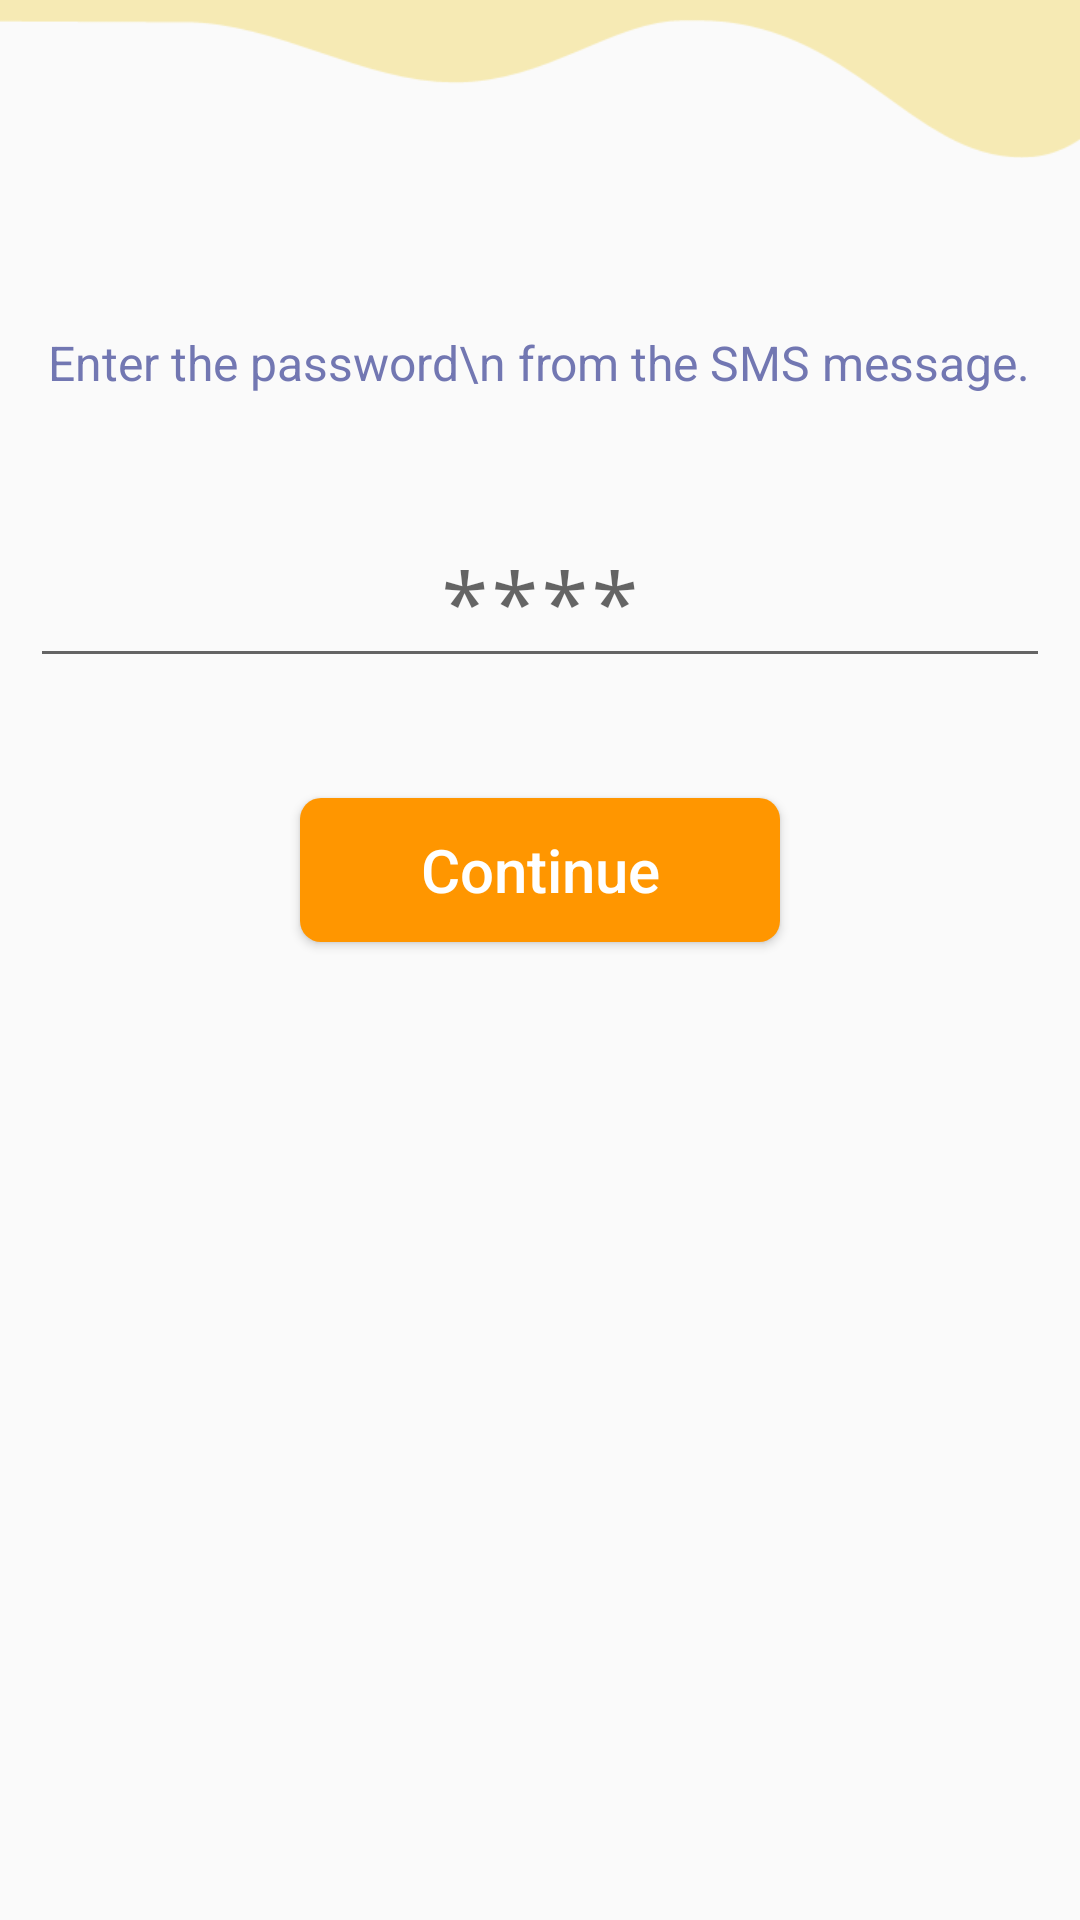

Layout XML and referenced resources for this Android screen:
<!-- AndroidManifest.xml: application theme AppThemeSplash -->
<!-- res/layout/activity_code.xml -->
<?xml version="1.0" encoding="utf-8"?>
<RelativeLayout xmlns:android="http://schemas.android.com/apk/res/android"
    xmlns:app="http://schemas.android.com/apk/res-auto"
    xmlns:tools="http://schemas.android.com/tools"
    android:layout_width="match_parent"
    android:layout_height="match_parent"
    xmlns:mask="http://schemas.android.com/apk/res-auto"
    tools:context="com.example.user.mygedi.CodeActivity">


    <ImageView
        android:id="@+id/imageWaveup2"
        android:layout_width="match_parent"
        android:layout_height="wrap_content"
        app:srcCompat="@drawable/waveup"
        android:scaleType="fitStart"/>


    <TextView
        android:id="@+id/textView7"
        android:layout_width="wrap_content"
        android:layout_height="wrap_content"
        android:text="Enter the password\n from the SMS message."
        android:gravity="center_horizontal"
        android:layout_centerHorizontal="true"
        android:layout_below="@id/imageWaveup2"
        android:textColor="#7277b2"
        android:textSize="16dp"/>

    <EditText
        android:id="@+id/code_input"
        android:layout_width="340dp"
        android:layout_height="wrap_content"
        android:inputType="number"
        android:typeface="monospace"
        android:textSize="28sp"
        android:gravity="center_horizontal"
        android:hint="****"
        android:maxLength="4"
        android:layout_marginTop="40dp"
        android:layout_below="@+id/textView7"
        android:layout_centerHorizontal="true" />

    <Button
        android:id="@+id/button2"
        android:layout_width="160dp"
        android:layout_height="wrap_content"
        android:text="Continue"
        android:background="@drawable/buttoncontin"
        android:textAllCaps="false"
        android:textColor="#ffffff"
        android:textSize="20dp"
        android:layout_below="@id/code_input"
        android:layout_marginTop="40dp"
        android:layout_centerHorizontal="true"
        android:layout_marginBottom="15dp" />

</RelativeLayout>
<!-- resources referenced by this layout -->
<resources>
  <!-- drawable buttoncontin (drawable) -->
  <?xml version="1.0" encoding="utf-8"?>
  <shape xmlns:android="http://schemas.android.com/apk/res/android" android:shape="rectangle" >
  <corners
      android:radius="7dp"
      />
  <solid
      android:color="#ff9600"
      />
  
  </shape>
  <!-- drawable waveup: png bitmap (drawable, 3435 bytes) -->
  <style name="AppThemeSplash" parent="Theme.AppCompat.Light.NoActionBar">
          
          <item name="colorPrimary">@color/colorPrimary</item>
          <item name="colorPrimaryDark">@color/colorPrimaryDark</item>
          <item name="colorAccent">@color/colorAccent</item>
  
      </style>
  <color name="colorPrimary">#3F51B5</color>
  <color name="colorPrimaryDark">#303F9F</color>
  <color name="colorAccent">#FF4081</color>
</resources>
